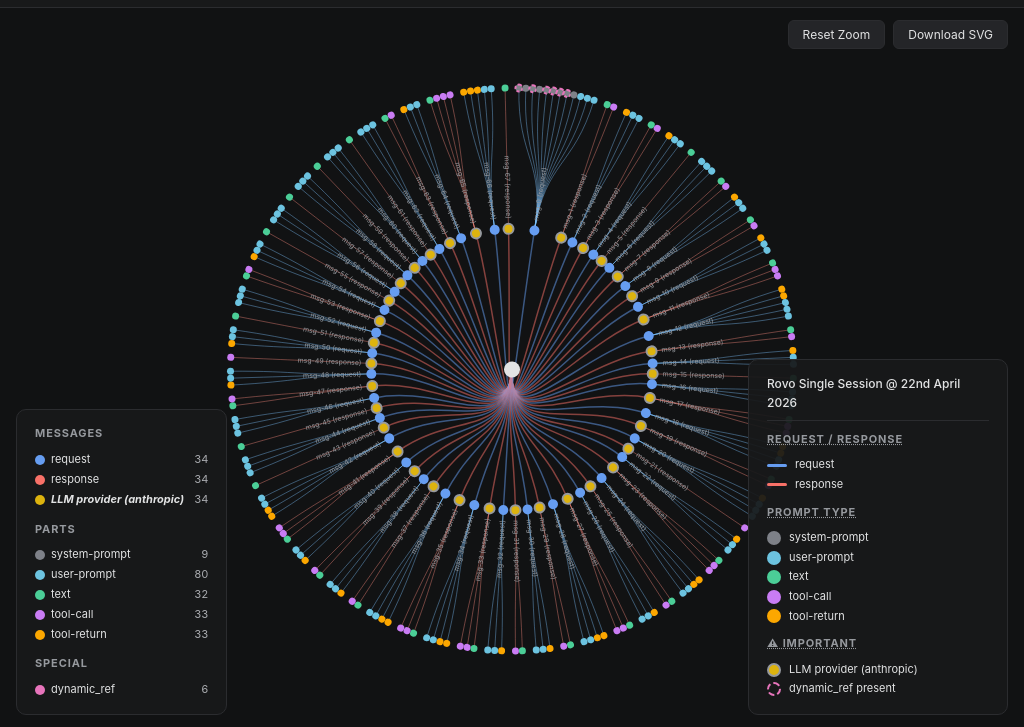
D3 v7 page, settled after 360 driven frames (6 s of simulated time); the page loaded 1 data file(s).


  window.dataLayer = window.dataLayer || [];
  function gtag(){dataLayer.push(arguments);}
  gtag('js', new Date());

  gtag('config', 'G-NTEKXW82C8');


(async function () {

  // -- Colour palette (Atlassian Design System, 400-stop for dark mode) --
  const LINK_COLOURS = { request: "#669DF1", response: "#F87168" };
  const PART_KIND_COLOURS = {
    "system-prompt": "#7E8188",
    "user-prompt":   "#6CC3E0",
    "text":          "#4BCE97",
    "tool-call":     "#C97CF4",
    "tool-return":   "#FCA700"
  };
  const PROVIDER_COLOUR  = "#DDB30E";
  const PROVIDER_BORDER  = "#96999E";
  const DYNAMIC_REF_BORDER = "#E774BB";
  const ROOT_COLOUR = "#E2E3E4";

  // -- Load data --
  const raw = await d3.json("data/rovo-session-042026.json");
  const messages = raw.message_history;

  // -- Build hierarchy --
  const hierarchy = {
    name: "Session",
    _type: "root",
    children: messages.map((msg, i) => ({
      name: `msg-${i}`,
      _type: "message",
      kind: msg.kind,
      provider_name: msg.provider_name || null,
      timestamp: msg.timestamp,
      partCount: (msg.parts || []).length,
      children: (msg.parts || []).map((part, j) => {
        const label = part.part_kind || "unknown";
        let suffix = "";
        if (part.tool_name) suffix = ` (${part.tool_name})`;
        return {
          name: `${label}${suffix}`,
          _type: "part",
          part_kind: part.part_kind,
          tool_name: part.tool_name || null,
          dynamic_ref: part.dynamic_ref || null,
          content: typeof part.content === "string" ? part.content.slice(0, 250) : null,
          tool_call_id: part.tool_call_id || null,
          timestamp: part.timestamp || null,
          _parentKind: msg.kind,
          _parentProvider: msg.provider_name || null
        };
      })
    }))
  };

  // -- Compute stats --
  const stats = {
    request: messages.filter(m => m.kind === "request").length,
    response: messages.filter(m => m.kind === "response").length,
    provider: messages.filter(m => m.provider_name).length,
  };
  const allParts = messages.flatMap(m => m.parts || []);
  const partKinds = ["system-prompt", "user-prompt", "text", "tool-call", "tool-return"];
  partKinds.forEach(pk => { stats[pk] = allParts.filter(p => p.part_kind === pk).length; });
  stats.dynamic_ref = allParts.filter(p => p.dynamic_ref).length;

  function statRow(colour, label, count, bold) {
    const style = bold ? "font-weight:700; font-style:italic;" : "";
    return `<div class="stat-row">
      <span class="stat-label"><span class="stat-swatch" style="background:${colour}"></span><span style="${style}">${label}</span></span>
      <span class="stat-count">${count}</span>
    </div>`;
  }

  document.getElementById("stats").innerHTML =
    `<h3>Messages</h3>` +
    statRow(LINK_COLOURS.request, "request", stats.request) +
    statRow(LINK_COLOURS.response, "response", stats.response) +
    statRow(PROVIDER_COLOUR, "LLM provider (anthropic)", stats.provider, true) +
    `<h3>Parts</h3>` +
    partKinds.map(pk => statRow(PART_KIND_COLOURS[pk], pk, stats[pk])).join("") +
    `<h3>Special</h3>` +
    statRow(DYNAMIC_REF_BORDER, "dynamic_ref", stats.dynamic_ref);

  // -- Layout dimensions --
  const container = document.getElementById("chart-container");
  const width = container.clientWidth;
  const height = container.clientHeight;
  const radius = Math.min(width, height) / 2 - 80;

  const root = d3.hierarchy(hierarchy);
  const treeLayout = d3.tree()
    .size([2 * Math.PI, radius])
    .separation((a, b) => (a.parent === b.parent ? 1 : 2) / a.depth);
  treeLayout(root);

  // -- SVG with zoom --
  const svg = d3.select("#chart-container")
    .append("svg")
    .attr("width", width)
    .attr("height", height);

  const g = svg.append("g")
    .attr("transform", `translate(${width / 2},${height / 2})`);

  const zoom = d3.zoom()
    .scaleExtent([0.5, 3])
    .wheelDelta(event => -event.deltaY * (event.deltaMode === 1 ? 0.05 : event.deltaMode ? 1 : 0.002))
    .on("zoom", (event) => {
      g.attr("transform",
        `translate(${width / 2 + event.transform.x},${height / 2 + event.transform.y}) scale(${event.transform.k})`
      );
    });
  svg.call(zoom);

  document.getElementById("reset-zoom").addEventListener("click", () => {
    svg.transition().duration(500).call(zoom.transform, d3.zoomIdentity);
  });

  // -- SVG Download --
  document.getElementById("download-svg").addEventListener("click", () => {
    svg.call(zoom.transform, d3.zoomIdentity);

    requestAnimationFrame(() => {
      const clone = svg.node().cloneNode(true);
      const ns = "http://www.w3.org/2000/svg";

      clone.setAttribute("xmlns", ns);
      clone.setAttribute("xmlns:xlink", "http://www.w3.org/1999/xlink");
      clone.setAttribute("viewBox", `0 0 ${width} ${height}`);
      clone.setAttribute("font-family", '"Inter", "Segoe UI", system-ui, -apple-system, sans-serif');

      const bgRect = document.createElementNS(ns, "rect");
      bgRect.setAttribute("width", "100%");
      bgRect.setAttribute("height", "100%");
      bgRect.setAttribute("fill", "#111213");
      clone.insertBefore(bgRect, clone.firstChild);

      const titleEl = document.createElementNS(ns, "title");
      titleEl.textContent = "Atlassian Intelligence Session Analysis";
      clone.insertBefore(titleEl, clone.firstChild);

      const descEl = document.createElementNS(ns, "desc");
      descEl.textContent = `Radial tree visualization of Rovo agent session ${raw.id || ""}.`
        + ` ${messages.length} messages, ${root.descendants().length} nodes.`
        + ` Generated ${new Date().toISOString()}.`;
      titleEl.after(descEl);

      const metaEl = document.createElementNS(ns, "metadata");
      metaEl.innerHTML = `<session-id>${raw.id || "unknown"}</session-id>`
        + `<timestamp>${raw.timestamp || ""}</timestamp>`
        + `<message-count>${messages.length}</message-count>`
        + `<node-count>${root.descendants().length}</node-count>`;
      descEl.after(metaEl);

      // -- Build SVG-native legend --
      const legendG = document.createElementNS(ns, "g");
      const pad = 18;
      const lx = width - 270;
      const ly = height - 310;
      legendG.setAttribute("transform", `translate(${lx}, ${ly})`);

      const legendBg = document.createElementNS(ns, "rect");
      legendBg.setAttribute("width", "254");
      legendBg.setAttribute("height", "294");
      legendBg.setAttribute("rx", "10");
      legendBg.setAttribute("fill", "#18191A");
      legendBg.setAttribute("fill-opacity", "0.93");
      legendBg.setAttribute("stroke", "#2B2C2F");
      legendBg.setAttribute("stroke-width", "1");
      legendG.appendChild(legendBg);

      let cy = 24;
      function svgText(text, x, y, opts = {}) {
        const t = document.createElementNS(ns, "text");
        t.setAttribute("x", x);
        t.setAttribute("y", y);
        t.setAttribute("fill", opts.fill || "#E2E3E4");
        t.setAttribute("font-size", opts.fontSize || "11");
        if (opts.fontWeight) t.setAttribute("font-weight", opts.fontWeight);
        if (opts.textDecoration) t.setAttribute("text-decoration", opts.textDecoration);
        if (opts.letterSpacing) t.setAttribute("letter-spacing", opts.letterSpacing);
        t.textContent = text;
        legendG.appendChild(t);
        return t;
      }

      function svgCircle(cx, cy, r, fill, opts = {}) {
        const c = document.createElementNS(ns, "circle");
        c.setAttribute("cx", cx);
        c.setAttribute("cy", cy);
        c.setAttribute("r", r);
        c.setAttribute("fill", fill);
        if (opts.stroke) { c.setAttribute("stroke", opts.stroke); c.setAttribute("stroke-width", opts.strokeWidth || "2"); }
        if (opts.dasharray) c.setAttribute("stroke-dasharray", opts.dasharray);
        legendG.appendChild(c);
      }

      function svgLine(x1, y1, x2, y2, colour) {
        const l = document.createElementNS(ns, "line");
        l.setAttribute("x1", x1); l.setAttribute("y1", y1);
        l.setAttribute("x2", x2); l.setAttribute("y2", y2);
        l.setAttribute("stroke", colour);
        l.setAttribute("stroke-width", "3");
        l.setAttribute("stroke-linecap", "round");
        legendG.appendChild(l);
      }

      svgText("Rovo Single Session @ 22nd April 2026", pad, cy, { fontSize: "12", fontWeight: "500" });
      cy += 10;
      const divLine = document.createElementNS(ns, "line");
      divLine.setAttribute("x1", pad); divLine.setAttribute("y1", cy);
      divLine.setAttribute("x2", 236); divLine.setAttribute("y2", cy);
      divLine.setAttribute("stroke", "#2B2C2F"); divLine.setAttribute("stroke-width", "1");
      legendG.appendChild(divLine);
      cy += 16;

      svgText("REQUEST / RESPONSE", pad, cy, { fill: "#96999E", fontSize: "10", letterSpacing: "0.08em", textDecoration: "underline dotted" });
      cy += 18;
      svgLine(pad, cy - 4, pad + 18, cy - 4, "#669DF1"); svgText("request", pad + 26, cy); cy += 16;
      svgLine(pad, cy - 4, pad + 18, cy - 4, "#F87168"); svgText("response", pad + 26, cy); cy += 20;

      svgText("PROMPT TYPE", pad, cy, { fill: "#96999E", fontSize: "10", letterSpacing: "0.08em", textDecoration: "underline dotted" });
      cy += 18;
      const partItems = [
        ["#7E8188", "system-prompt"], ["#6CC3E0", "user-prompt"], ["#4BCE97", "text"],
        ["#C97CF4", "tool-call"], ["#FCA700", "tool-return"]
      ];
      partItems.forEach(([col, label]) => {
        svgCircle(pad + 6, cy - 4, 5, col);
        svgText(label, pad + 18, cy);
        cy += 16;
      });
      cy += 4;

      svgText("\u26A0\uFE0F IMPORTANT", pad, cy, { fill: "#96999E", fontSize: "10", letterSpacing: "0.08em", textDecoration: "underline dotted" });
      cy += 18;
      svgCircle(pad + 6, cy - 4, 5, "#DDB30E", { stroke: "#96999E", strokeWidth: "2" });
      svgText("LLM provider (anthropic)", pad + 18, cy);
      cy += 16;
      svgCircle(pad + 6, cy - 4, 5, "none", { stroke: "#E774BB", strokeWidth: "2", dasharray: "3,2" });
      svgText("dynamic_ref present", pad + 18, cy);

      clone.appendChild(legendG);

      // -- Inject CSS for hover tooltips --
      const styleEl = document.createElementNS(ns, "style");
      styleEl.textContent = `
        .node .svg-tt { opacity: 0; pointer-events: none; transition: opacity 0.15s; }
        .node:hover .svg-tt { opacity: 1; }
        .node:hover circle { filter: brightness(1.3); }
      `;
      clone.insertBefore(styleEl, clone.querySelector("g"));

      // -- Build SVG tooltip groups on each node --
      const nodeGs = clone.querySelectorAll("g.node");
      nodeGs.forEach(nodeG => {
        const raw_tt = nodeG.getAttribute("data-tt");
        if (!raw_tt) return;
        let lines;
        try { lines = JSON.parse(raw_tt); } catch(e) { return; }
        if (!lines.length) return;

        const ttG = document.createElementNS(ns, "g");
        ttG.setAttribute("class", "svg-tt");

        const lineHeight = 14;
        const padX = 8, padY = 6;
        const maxCharWidth = 6.5;
        const maxLen = Math.max(...lines.map(l => l.length));
        const boxW = Math.min(maxLen * maxCharWidth + padX * 2, 300);
        const boxH = lines.length * lineHeight + padY * 2;

        const bg = document.createElementNS(ns, "rect");
        bg.setAttribute("x", "12");
        bg.setAttribute("y", String(-boxH / 2));
        bg.setAttribute("width", String(boxW));
        bg.setAttribute("height", String(boxH));
        bg.setAttribute("rx", "6");
        bg.setAttribute("fill", "#18191A");
        bg.setAttribute("fill-opacity", "0.95");
        bg.setAttribute("stroke", "#303134");
        bg.setAttribute("stroke-width", "1");
        ttG.appendChild(bg);

        lines.forEach((line, i) => {
          const t = document.createElementNS(ns, "text");
          t.setAttribute("x", String(12 + padX));
          t.setAttribute("y", String(-boxH / 2 + padY + (i + 1) * lineHeight - 2));
          t.setAttribute("fill", i === 0 ? "#E2E3E4" : "#96999E");
          t.setAttribute("font-size", "11");
          t.textContent = line.length > 45 ? line.slice(0, 45) + "..." : line;
          ttG.appendChild(t);
        });

        nodeG.appendChild(ttG);
        nodeG.removeAttribute("data-tt");
      });

      const serializer = new XMLSerializer();
      const svgString = '<?xml version="1.0" encoding="UTF-8" standalone="no"?>\n'
        + serializer.serializeToString(clone);

      const blob = new Blob([svgString], { type: "image/svg+xml;charset=utf-8" });
      const url = URL.createObjectURL(blob);

      const a = document.createElement("a");
      a.href = url;
      a.download = "rovo-session-trace.svg";
      document.body.appendChild(a);
      a.click();
      document.body.removeChild(a);
      URL.revokeObjectURL(url);
    });
  });

  // -- Helper: polar to cartesian --
  function radialPoint(x, y) {
    return [(y = +y) * Math.cos(x -= Math.PI / 2), y * Math.sin(x)];
  }

  // -- Determine link colour --
  function linkColour(d) {
    const node = d.target;
    if (node.data._type === "message") {
      return LINK_COLOURS[node.data.kind] || "#555";
    }
    if (node.data._type === "part") {
      const parentKind = node.data._parentKind;
      const base = LINK_COLOURS[parentKind] || "#555";
      return d3.color(base).brighter(0.6).toString();
    }
    return "#555";
  }

  // -- Determine node colour --
  function nodeColour(d) {
    if (d.data._type === "root") return ROOT_COLOUR;
    if (d.data._type === "message") {
      if (d.data.provider_name) return PROVIDER_COLOUR;
      return LINK_COLOURS[d.data.kind] || "#888";
    }
    if (d.data._type === "part") {
      return PART_KIND_COLOURS[d.data.part_kind] || "#888";
    }
    return "#888";
  }

  // -- Node radius --
  function nodeRadius(d) {
    if (d.data._type === "root") return 8;
    if (d.data._type === "message") return 5;
    return 3.5;
  }

  // -- Draw links --
  g.selectAll(".link")
    .data(root.links())
    .join("path")
    .attr("class", "link")
    .attr("fill", "none")
    .attr("stroke", linkColour)
    .attr("stroke-opacity", 0.5)
    .attr("stroke-width", d => d.target.data._type === "message" ? 1.5 : 0.8)
    .attr("d", d3.linkRadial()
      .angle(d => d.x)
      .radius(d => d.y)
    );

  // -- Build tooltip text per node --
  function tooltipLines(d) {
    const lines = [];
    if (d.data._type === "root") {
      lines.push(`Session: ${messages.length} messages, ${root.descendants().length} nodes`);
    } else if (d.data._type === "message") {
      lines.push(`${d.data.name} (${d.data.kind})`);
      if (d.data.timestamp) lines.push(`Time: ${d.data.timestamp}`);
      if (d.data.provider_name) lines.push(`Provider: ${d.data.provider_name}`);
      lines.push(`Parts: ${d.data.partCount}`);
    } else if (d.data._type === "part") {
      lines.push(`Part: ${d.data.part_kind}`);
      if (d.data.tool_name) lines.push(`Tool: ${d.data.tool_name}`);
      if (d.data.dynamic_ref) lines.push(`Ref: ${d.data.dynamic_ref}`);
      if (d.data.timestamp) lines.push(`Time: ${d.data.timestamp}`);
      if (d.data.content) {
        const preview = d.data.content.length > 80 ? d.data.content.slice(0, 80) + "..." : d.data.content;
        lines.push(preview.replace(/\n/g, " "));
      }
    }
    return lines;
  }

  // -- Draw nodes --
  const node = g.selectAll(".node")
    .data(root.descendants())
    .join("g")
    .attr("class", "node")
    .attr("transform", d => `rotate(${d.x * 180 / Math.PI - 90}) translate(${d.y},0)`)
    .attr("data-tt", d => JSON.stringify(tooltipLines(d)));

  node.append("circle")
    .attr("r", nodeRadius)
    .attr("fill", nodeColour)
    .attr("stroke", d => {
      if (d.data.dynamic_ref) return DYNAMIC_REF_BORDER;
      if (d.data._type === "message" && d.data.provider_name) return PROVIDER_BORDER;
      return "none";
    })
    .attr("stroke-width", d => {
      if (d.data.dynamic_ref) return 2;
      if (d.data._type === "message" && d.data.provider_name) return 2;
      return 0;
    })
    .attr("stroke-dasharray", d => d.data.dynamic_ref ? "3,2" : "none");

  // -- Labels (only for message-level nodes) --
  node.filter(d => d.data._type === "message")
    .append("text")
    .attr("font-size", "7px")
    .attr("fill", "#96999E")
    .attr("dy", "0.31em")
    .attr("x", d => d.x < Math.PI ? 10 : -10)
    .attr("text-anchor", d => d.x < Math.PI ? "start" : "end")
    .attr("transform", d => d.x >= Math.PI ? "rotate(180)" : null)
    .text(d => {
      const idx = d.data.name;
      const kind = d.data.kind;
      return `${idx} (${kind})`;
    });

  // -- Tooltip --
  const tooltip = d3.select("#tooltip");

  function showTooltip(event, d) {
    let html = "";
    if (d.data._type === "root") {
      html = `<div class="tt-label">Session</div>
              <div class="tt-value">${messages.length} messages, ${root.descendants().length} total nodes</div>`;
    } else if (d.data._type === "message") {
      html = `<div class="tt-label">Message</div>
              <div class="tt-value">${d.data.name}</div>
              <div class="tt-label">Kind</div>
              <div class="tt-value">${d.data.kind}</div>
              <div class="tt-label">Timestamp</div>
              <div class="tt-value">${d.data.timestamp || "—"}</div>`;
      if (d.data.provider_name) {
        html += `<div class="tt-label">Provider</div>
                 <div class="tt-value highlight">${d.data.provider_name}</div>`;
      }
      html += `<div class="tt-label">Parts</div>
               <div class="tt-value">${d.data.partCount}</div>`;
    } else if (d.data._type === "part") {
      html = `<div class="tt-label">Part Kind</div>
              <div class="tt-value">${d.data.part_kind}</div>`;
      if (d.data.tool_name) {
        html += `<div class="tt-label">Tool</div>
                 <div class="tt-value">${d.data.tool_name}</div>`;
      }
      if (d.data.dynamic_ref) {
        html += `<div class="tt-label">Dynamic Ref</div>
                 <div class="tt-value highlight">${d.data.dynamic_ref}</div>`;
      }
      if (d.data.timestamp) {
        html += `<div class="tt-label">Timestamp</div>
                 <div class="tt-value">${d.data.timestamp}</div>`;
      }
      if (d.data.content) {
        const preview = d.data.content.length > 200
          ? d.data.content.slice(0, 200) + "..."
          : d.data.content;
        html += `<div class="tt-label">Content Preview</div>
                 <div class="tt-value" style="font-size:11px; opacity:0.85;">${escapeHtml(preview)}</div>`;
      }
    }

    tooltip.html(html);
    tooltip.classed("visible", true);
    positionTooltip(event);
  }

  function positionTooltip(event) {
    const rect = container.getBoundingClientRect();
    let x = event.clientX - rect.left + 14;
    let y = event.clientY - rect.top + 14;
    const ttRect = tooltip.node().getBoundingClientRect();
    if (x + ttRect.width > rect.width - 10) x = x - ttRect.width - 28;
    if (y + ttRect.height > rect.height - 10) y = y - ttRect.height - 28;
    tooltip.style("left", x + "px").style("top", y + "px");
  }

  function hideTooltip() {
    tooltip.classed("visible", false);
  }

  function escapeHtml(str) {
    return str.replace(/&/g, "&amp;").replace(/</g, "&lt;").replace(/>/g, "&gt;");
  }

  node.on("mouseenter", showTooltip)
      .on("mousemove", positionTooltip)
      .on("mouseleave", hideTooltip);

})();


### data: data/rovo-session-042026.json
{
 "id": "w79ca6dd-4d66-4d1b-82d0-971bfd3eb8c3",
 "deps": {
  "artifacts": {
   "metadata.json": {
    "title": "GraphQL API Scope Error",
    "is_manual_title": false,
    "fork_data": null,
    "workspace_path": "/home/justinjtownsend/fat-tails/ft-atl-a…",
    "bookmarks": "[... 0 items]"
   }
  }
 },
 "message_history": [
  {
   "parts": [
    "{... 4 keys}",
    "{... 4 keys}",
    "{... 4 keys}",
    "{... 4 keys}",
    "{... 4 keys}",
    "{... 4 keys}",
    "{... 4 keys}",
    "{... 4 keys}",
    "... 4 more items"
   ],
   "timestamp": "2026-03-22T11:48:38.594328Z",
   "instructions": null,
   "kind": "request",
   "run_id": "72842ad5-8bb8-4483-8476-39c057940ea6",
   "metadata": null
  },
  {
   "parts": [
    "{... 5 keys}",
    "{... 7 keys}"
   ],
   "usage": {
    "input_tokens": 9616,
    "cache_write_tokens": 4620,
    "cache_read_tokens": 4993,
    "output_tokens": 178,
    "input_audio_tokens": 0,
    "cache_audio_read_tokens": 0,
    "output_audio_tokens": 0,
    "details": "{... 4 keys}"
   },
   "model_name": "claude-sonnet-4-5-20250929",
   "timestamp": "2026-03-22T11:48:40.321921Z",
   "kind": "response",
   "provider_name": "anthropic",
   "provider_url": "https://api.atlassian.com/rovodev/v2/pro…",
   "provider_details": {
    "finish_reason": "tool_use"
   },
   "provider_response_id": "msg_vrtx_018Wq13VDGNHtHq8wDauAvc6",
   "finish_reason": "tool_call",
   "run_id": "72842ad5-8bb8-4483-8476-39c057940ea6",
   "metadata": null
  },
  {
   "parts": [
    "{... 6 keys}",
    "{... 3 keys}",
    "{... 3 keys}"
   ],
   "timestamp": "2026-03-22T11:48:43.425370Z",
   "instructions": null,
   "kind": "request",
   "run_id": "72842ad5-8bb8-4483-8476-39c057940ea6",
   "metadata": null
  },
  {
   "parts": [
    "{... 5 keys}",
    "{... 7 keys}"
   ],
   "usage": {
    "input_tokens": 14222,
    "cache_write_tokens": 4606,
    "cache_read_tokens": 9613,
    "output_tokens": 124,
    "input_audio_tokens": 0,
    "cache_audio_read_tokens": 0,
    "output_audio_tokens": 0,
    "details": "{... 4 keys}"
   },
   "model_name": "claude-sonnet-4-5-20250929",
   "timestamp": "2026-03-22T11:48:44.935995Z",
   "kind": "response",
   "provider_name": "anthropic",
   "provider_url": "https://api.atlassian.com/rovodev/v2/pro…",
   "provider_details": {
    "finish_reason": "tool_use"
   },
   "provider_response_id": "msg_vrtx_01LVywLg39RjFs2gjbnN6pxG",
   "finish_reason": "tool_call",
   "run_id": "72842ad5-8bb8-4483-8476-39c057940ea6",
   "metadata": null
  },
  {
   "parts": [
    "{... 6 keys}",
    "{... 3 keys}",
    "{... 3 keys}"
   ],
   "timestamp": "2026-03-22T11:48:47.549345Z",
   "instructions": null,
   "kind": "request",
   "run_id": "72842ad5-8bb8-4483-8476-39c057940ea6",
   "metadata": null
  },
  {
   "parts": [
    "{... 5 keys}"
   ],
   "usage": {
    "input_tokens": 15759,
    "cache_write_tokens": 1537,
    "cache_read_tokens": 14219,
    "output_tokens": 534,
    "input_audio_tokens": 0,
    "cache_audio_read_tokens": 0,
    "output_audio_tokens": 0,
    "details": "{... 4 keys}"
   },
   "model_name": "claude-sonnet-4-5-20250929",
   "timestamp": "2026-03-22T11:48:49.034340Z",
   "kind": "response",
   "provider_name": "anthropic",
   "provider_url": "https://api.atlassian.com/rovodev/v2/pro…",
   "provider_details": {
    "finish_reason": "end_turn"
   },
   "provider_response_id": "msg_vrtx_018yePvhM4zoxKNwibQgeyod",
   "finish_reason": "stop",
   "run_id": "72842ad5-8bb8-4483-8476-39c057940ea6",
   "metadata": null
  },
  {
   "parts": [
    "{... 3 keys}",
    "{... 3 keys}",
    "{... 3 keys}"
   ],
   "timestamp": "2026-03-22T12:38:12.846796Z",
   "instructions": null,
   "kind": "request",
   "run_id": "c0a68ff9-e9b0-41d0-8005-313fabd2a685",
   "metadata": null
  },
  {
   "parts": [
    "{... 5 keys}",
    "{... 7 keys}"
   ],
   "usage": {
    "input_tokens": 16483,
    "cache_write_tokens": 11487,
    "cache_read_tokens": 4993,
    "output_tokens": 144,
    "input_audio_tokens": 0,
    "cache_audio_read_tokens": 0,
    "output_audio_tokens": 0,
    "details": "{... 4 keys}"
   },
   "model_name": "claude-sonnet-4-5-20250929",
   "timestamp": "2026-03-22T12:38:14.852936Z",
   "kind": "response",
   "provider_name": "anthropic",
   "provider_url": "https://api.atlassian.com/rovodev/v2/pro…",
   "provider_details": {
    "finish_reason": "tool_use"
   },
   "provider_response_id": "msg_vrtx_01Aozx5yY3MZ8GzkbE4der1c",
   "finish_reason": "tool_call",
   "run_id": "c0a68ff9-e9b0-41d0-8005-313fabd2a685",
   "metadata": null
  },
  "... 60 more items"
 ],
 "deferred_results": null,
 "usage": {
  "input_tokens": 884738,
  "cache_write_tokens": 118430,
  "cache_read_tokens": 766206,
  "output_tokens": 11199,
  "input_audio_tokens": 0,
  "cache_audio_read_tokens": 0,
  "output_audio_tokens": 0,
  "details": {
   "cache_creation_input_tokens": 118430,
   "cache_read_input_tokens": 766206,
   "input_tokens": 102,
   "output_tokens": 11199
  },
  "requests": 34,
  "tool_calls": 32
 },
 "timestamp": 1774176122,
 "initial_prompt": "OK, I think we reached a point where we …",
 "prompts": [
  "OK, I think we reached a point where we …",
  "We implemted the Forge remote backend al…",
  "Let's test the changes because I want to…",
  "Great, let's run the deploy.??<context>?…",
  "I just rant the demo, thanks. I get the …",
  "Can you see the documentation about the …",
  "Well, tell me what APIs there are first …",
  "So I belive this capability is JUST sayi…",
  "... 3 more items"
 ],
 "latest_result": "Perfect! I've logged today's entire sess…",
 "workspace_path": "/home/justinjtownsend/fat-tails/ft-atl-a…",
 "base_log_dir": "/home/justinjtownsend/.rovodev/sessions",
 "is_subagent": false,
 "subagent_tool_call_id": null
}